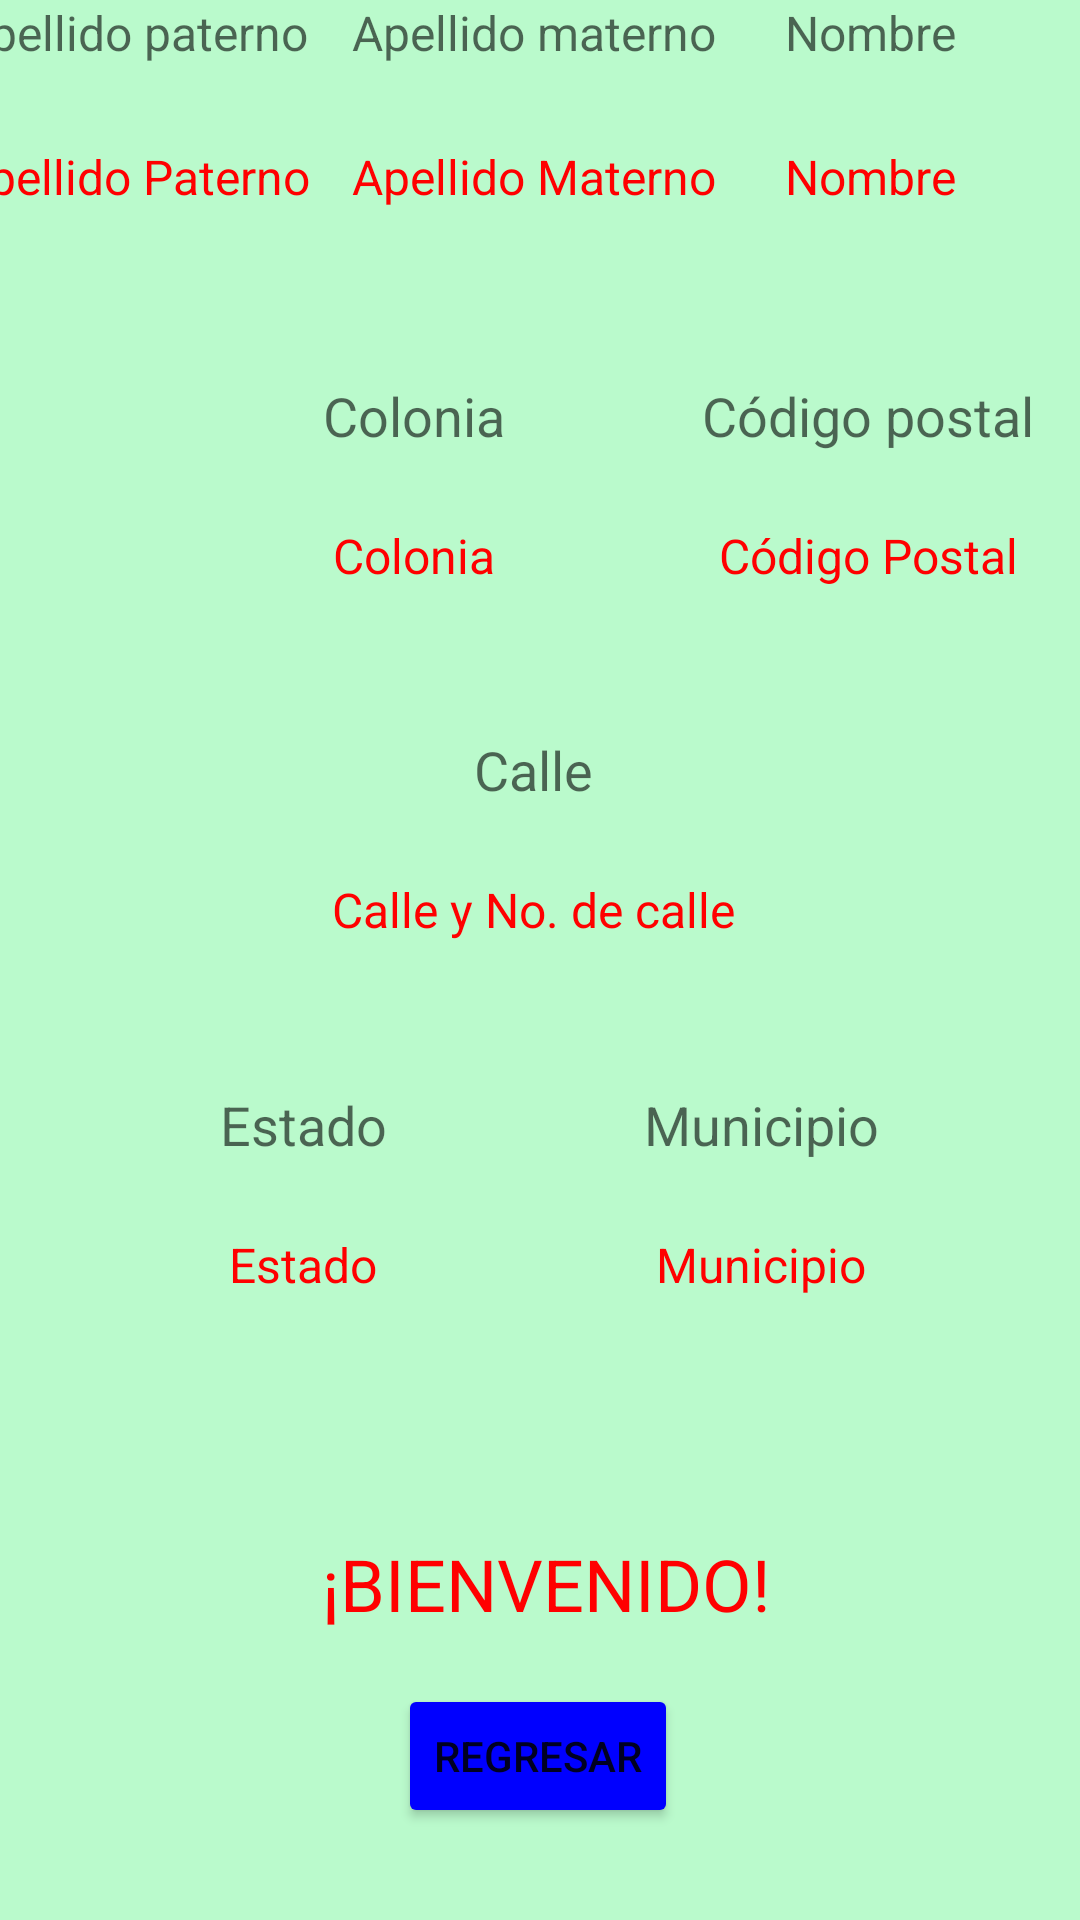

This screen was rendered from an Android layout file. Write that file and the resources it references.
<!-- AndroidManifest.xml: application theme Theme.FormularioMultiventana -->
<!-- res/layout/activity_informacion.xml -->
<?xml version="1.0" encoding="utf-8"?>
<androidx.constraintlayout.widget.ConstraintLayout xmlns:android="http://schemas.android.com/apk/res/android"
    xmlns:app="http://schemas.android.com/apk/res-auto"
    xmlns:tools="http://schemas.android.com/tools"
    android:layout_width="match_parent"
    android:layout_height="match_parent"
    android:background="#BAFACC"
    tools:context=".Informacion">

    <LinearLayout
        android:id="@+id/apP"
        android:layout_width="129dp"
        android:layout_height="135dp"
        android:orientation="vertical"
        app:layout_constraintBottom_toBottomOf="parent"
        app:layout_constraintEnd_toStartOf="@+id/apM"
        app:layout_constraintHorizontal_bias="1.0"
        app:layout_constraintStart_toStartOf="parent"
        app:layout_constraintTop_toTopOf="parent"
        app:layout_constraintVertical_bias="0.0">

        <TextView
            android:id="@+id/APP"
            android:layout_width="wrap_content"
            android:layout_height="wrap_content"
            android:ems="10"
            android:hint="Apellido paterno"
            android:inputType="textPersonName"
            android:minHeight="48dp"
            android:textAlignment="center"
            android:textSize="16sp" />

        <TextView
            android:id="@+id/textView12"
            android:layout_width="match_parent"
            android:layout_height="wrap_content"
            android:text="Apellido Paterno"
            android:textAlignment="center"
            android:textColor="#FF0000"
            android:textSize="16sp" />

    </LinearLayout>

    <LinearLayout
        android:id="@+id/apM"
        android:layout_width="139dp"
        android:layout_height="135dp"
        android:orientation="vertical"
        app:layout_constraintBottom_toBottomOf="parent"
        app:layout_constraintEnd_toEndOf="parent"
        app:layout_constraintHorizontal_bias="0.491"
        app:layout_constraintStart_toStartOf="parent"
        app:layout_constraintTop_toTopOf="parent"
        app:layout_constraintVertical_bias="0.0">

        <TextView
            android:id="@+id/APM"
            android:layout_width="wrap_content"
            android:layout_height="wrap_content"
            android:ems="10"
            android:hint="Apellido materno"
            android:inputType="textPersonName"
            android:minHeight="48dp"
            android:textAlignment="center"
            android:textSize="16sp" />

        <TextView
            android:id="@+id/textView10"
            android:layout_width="match_parent"
            android:layout_height="wrap_content"
            android:text="Apellido Materno"
            android:textAlignment="center"
            android:textColor="#FF0000"
            android:textSize="16sp" />
    </LinearLayout>

    <LinearLayout
        android:id="@+id/idP"
        android:layout_width="135dp"
        android:layout_height="135dp"
        android:orientation="vertical"
        app:layout_constraintBottom_toBottomOf="parent"
        app:layout_constraintEnd_toEndOf="parent"
        app:layout_constraintHorizontal_bias="0.989"
        app:layout_constraintStart_toStartOf="parent"
        app:layout_constraintTop_toTopOf="parent"
        app:layout_constraintVertical_bias="0.0">

        <TextView
            android:id="@+id/NOM"
            android:layout_width="wrap_content"
            android:layout_height="wrap_content"
            android:ems="10"
            android:hint="Nombre"
            android:inputType="textPersonName"
            android:minHeight="48dp"
            android:textAlignment="center"
            android:textSize="16sp" />

        <TextView
            android:id="@+id/textView11"
            android:layout_width="match_parent"
            android:layout_height="wrap_content"
            android:text="Nombre"
            android:textAlignment="center"
            android:textColor="#FF0000"
            android:textSize="16sp" />
    </LinearLayout>

    <LinearLayout
        android:layout_width="263dp"
        android:layout_height="124dp"
        android:orientation="vertical"
        app:layout_constraintBottom_toBottomOf="parent"
        app:layout_constraintEnd_toEndOf="parent"
        app:layout_constraintHorizontal_bias="0.069"
        app:layout_constraintStart_toStartOf="parent"
        app:layout_constraintTop_toTopOf="parent"
        app:layout_constraintVertical_bias="0.245">

        <TextView
            android:id="@+id/C"
            android:layout_width="match_parent"
            android:layout_height="wrap_content"
            android:ems="10"
            android:hint="Colonia"
            android:inputType="textPersonName"
            android:minHeight="48dp"
            android:textAlignment="center"
            android:textSize="18sp" />

        <TextView
            android:id="@+id/textView2"
            android:layout_width="match_parent"
            android:layout_height="wrap_content"
            android:text="Colonia"
            android:textAlignment="center"
            android:textColor="#FF0000"
            android:textSize="16sp" />
    </LinearLayout>

    <LinearLayout
        android:layout_width="139dp"
        android:layout_height="124dp"
        android:orientation="vertical"
        app:layout_constraintBottom_toBottomOf="parent"
        app:layout_constraintEnd_toEndOf="parent"
        app:layout_constraintHorizontal_bias="0.996"
        app:layout_constraintStart_toStartOf="parent"
        app:layout_constraintTop_toTopOf="parent"
        app:layout_constraintVertical_bias="0.245">

        <TextView
            android:id="@+id/CP"
            android:layout_width="wrap_content"
            android:layout_height="wrap_content"
            android:baselineAligned="false"
            android:ems="10"
            android:hint="Código postal"
            android:inputType="number"
            android:minHeight="48dp"
            android:textAlignment="center"
            android:textSize="18sp" />

        <TextView
            android:id="@+id/textView7"
            android:layout_width="match_parent"
            android:layout_height="wrap_content"
            android:text="Código Postal"
            android:textAlignment="center"
            android:textColor="#FF0000"
            android:textSize="16sp" />

    </LinearLayout>

    <LinearLayout
        android:id="@+id/linearLayout2"
        android:layout_width="394dp"
        android:layout_height="102dp"
        android:orientation="vertical"
        app:layout_constraintBottom_toBottomOf="parent"
        app:layout_constraintEnd_toEndOf="parent"
        app:layout_constraintHorizontal_bias="0.588"
        app:layout_constraintStart_toStartOf="parent"
        app:layout_constraintTop_toTopOf="parent"
        app:layout_constraintVertical_bias="0.454">

        <TextView
            android:id="@+id/CLL"
            android:layout_width="match_parent"
            android:layout_height="wrap_content"
            android:ems="10"
            android:hint="Calle"
            android:inputType="textPersonName"
            android:minHeight="48dp"
            android:textAlignment="center"
            android:textSize="18sp" />

        <TextView
            android:id="@+id/textView13"
            android:layout_width="match_parent"
            android:layout_height="wrap_content"
            android:text="Calle y No. de calle"
            android:textAlignment="center"
            android:textColor="#FF0000"
            android:textSize="16sp" />
    </LinearLayout>

    <LinearLayout
        android:layout_width="202dp"
        android:layout_height="129dp"
        android:orientation="vertical"
        app:layout_constraintBottom_toBottomOf="parent"
        app:layout_constraintEnd_toEndOf="parent"
        app:layout_constraintHorizontal_bias="0.0"
        app:layout_constraintStart_toStartOf="parent"
        app:layout_constraintTop_toTopOf="parent"
        app:layout_constraintVertical_bias="0.71">

        <TextView
            android:id="@+id/ES"
            android:layout_width="match_parent"
            android:layout_height="wrap_content"
            android:ems="10"
            android:hint="Estado"
            android:inputType="textPersonName"
            android:minHeight="48dp"
            android:textAlignment="center"
            android:textSize="18sp" />

        <TextView
            android:id="@+id/textView14"
            android:layout_width="match_parent"
            android:layout_height="wrap_content"
            android:text="Estado"
            android:textAlignment="center"
            android:textColor="#FF0000"
            android:textSize="16sp" />
    </LinearLayout>

    <LinearLayout
        android:layout_width="210dp"
        android:layout_height="129dp"
        android:orientation="vertical"
        app:layout_constraintBottom_toBottomOf="parent"
        app:layout_constraintEnd_toEndOf="parent"
        app:layout_constraintHorizontal_bias="0.99"
        app:layout_constraintStart_toStartOf="parent"
        app:layout_constraintTop_toTopOf="parent"
        app:layout_constraintVertical_bias="0.71">

        <TextView
            android:id="@+id/MU"
            android:layout_width="match_parent"
            android:layout_height="wrap_content"
            android:ems="10"
            android:hint="Municipio"
            android:inputType="textPersonName"
            android:minHeight="48dp"
            android:textAlignment="center"
            android:textSize="18sp" />

        <TextView
            android:id="@+id/textView15"
            android:layout_width="match_parent"
            android:layout_height="wrap_content"
            android:text="Municipio"
            android:textAlignment="center"
            android:textColor="#FF0000"
            android:textSize="16sp" />
    </LinearLayout>

    <TextView
        android:id="@+id/textView"
        android:layout_width="wrap_content"
        android:layout_height="wrap_content"
        android:text="¡BIENVENIDO!"
        android:textColor="#FF0000"
        android:textSize="24sp"
        app:layout_constraintBottom_toBottomOf="parent"
        app:layout_constraintEnd_toEndOf="parent"
        app:layout_constraintHorizontal_bias="0.511"
        app:layout_constraintStart_toStartOf="parent"
        app:layout_constraintTop_toTopOf="parent"
        app:layout_constraintVertical_bias="0.842" />

    <Button
        android:id="@+id/button"
        android:layout_width="wrap_content"
        android:layout_height="wrap_content"
        android:backgroundTint="#0000FF"
        android:onClick="regresar"
        android:text="Regresar"
        app:layout_constraintBottom_toBottomOf="parent"
        app:layout_constraintEnd_toEndOf="parent"
        app:layout_constraintHorizontal_bias="0.498"
        app:layout_constraintStart_toStartOf="parent"
        app:layout_constraintTop_toTopOf="parent"
        app:layout_constraintVertical_bias="0.948" />
</androidx.constraintlayout.widget.ConstraintLayout>
<!-- resources referenced by this layout -->
<resources>
  <style name="Theme.FormularioMultiventana" parent="Theme.MaterialComponents.DayNight.DarkActionBar">
          
          <item name="colorPrimary">@color/purple_500</item>
          <item name="colorPrimaryVariant">@color/purple_700</item>
          <item name="colorOnPrimary">@color/white</item>
          
          <item name="colorSecondary">@color/teal_200</item>
          <item name="colorSecondaryVariant">@color/teal_700</item>
          <item name="colorOnSecondary">@color/black</item>
          
          <item name="android:statusBarColor" tools:targetApi="l">?attr/colorPrimaryVariant</item>
          
      </style>
  <!-- not gathered from this repository: default colours our renderer supplied (Android Studio template values) -->
  <color name="purple_500">#FF6200EE</color>
  <color name="purple_700">#FF3700B3</color>
  <color name="teal_200">#FF03DAC5</color>
  <color name="teal_700">#FF018786</color>
  <color name="black">#FF000000</color>
  <color name="white">#FFFFFFFF</color>
</resources>
